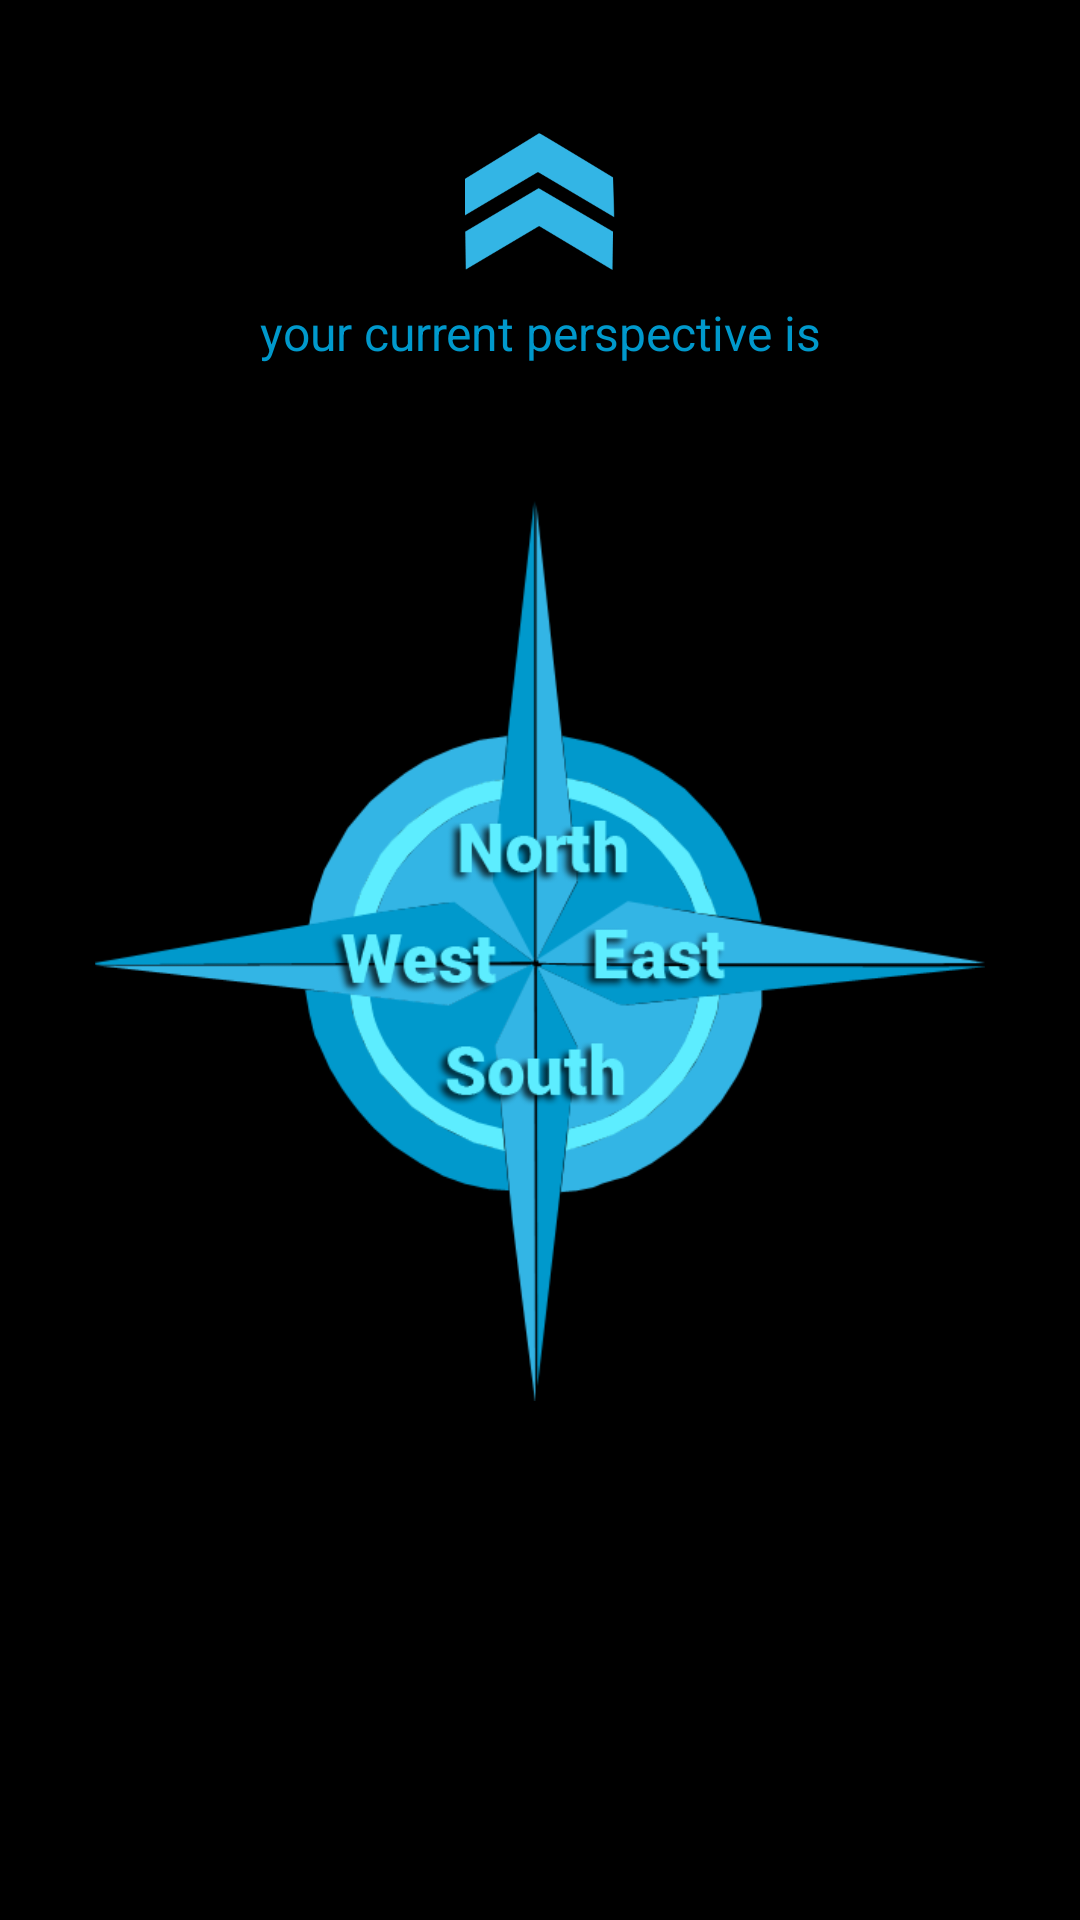

Produce the Android XML layout that renders to this screen, including the resource entries it uses.
<!-- AndroidManifest.xml: activity theme android:Theme.Holo.NoActionBar -->
<!-- res/layout/activity_main.xml -->
<LinearLayout xmlns:android="http://schemas.android.com/apk/res/android"
    android:id="@+id/container"
    style="@style/Container.Night">

    
    
    <View
        android:layout_width="match_parent"
        android:layout_height="40dp" />

    
    <ImageView
        android:id="@+id/directionArrow"
        style="@style/DirectionsArrow.Night.Deactivated"
        />

    
    <View
        android:layout_width="match_parent"
        android:layout_height="10dp" />
    
	
    <TextView
         android:id="@+id/headline"
         style="@style/Headline.Night"
      />
    
	
    <TextView
        android:id="@+id/tvSensor"
        style="@style/DirectionText.Night" 
      />
	
    
    <ImageView
        android:id="@+id/compass"
        style="@style/Compass.Night"   
     />
    
</LinearLayout>
<!-- resources referenced by this layout -->
<resources>
  <style name="Compass.Night">
        <item name="android:src">@drawable/vector_compass_night</item>
      </style>
  <style name="Container.Night"> 
      	<item name="android:background">#000000</item>
      </style>
  <style name="DirectionText.Night">
          <item name="android:textColor">#33B5E5</item>
      </style>
  <style name="DirectionsArrow.Night.Deactivated">
         		<item name="android:src">@drawable/direction_night_deactivated</item>
       </style>
  <style name="Headline.Night">
          <item name="android:textColor">#0099CC</item>
      </style>
  <!-- drawable vector_compass_night: png bitmap (drawable-de, 49348 bytes) -->
  <!-- drawable direction_night_deactivated: png bitmap (drawable-mdpi, 4518 bytes) -->
</resources>
